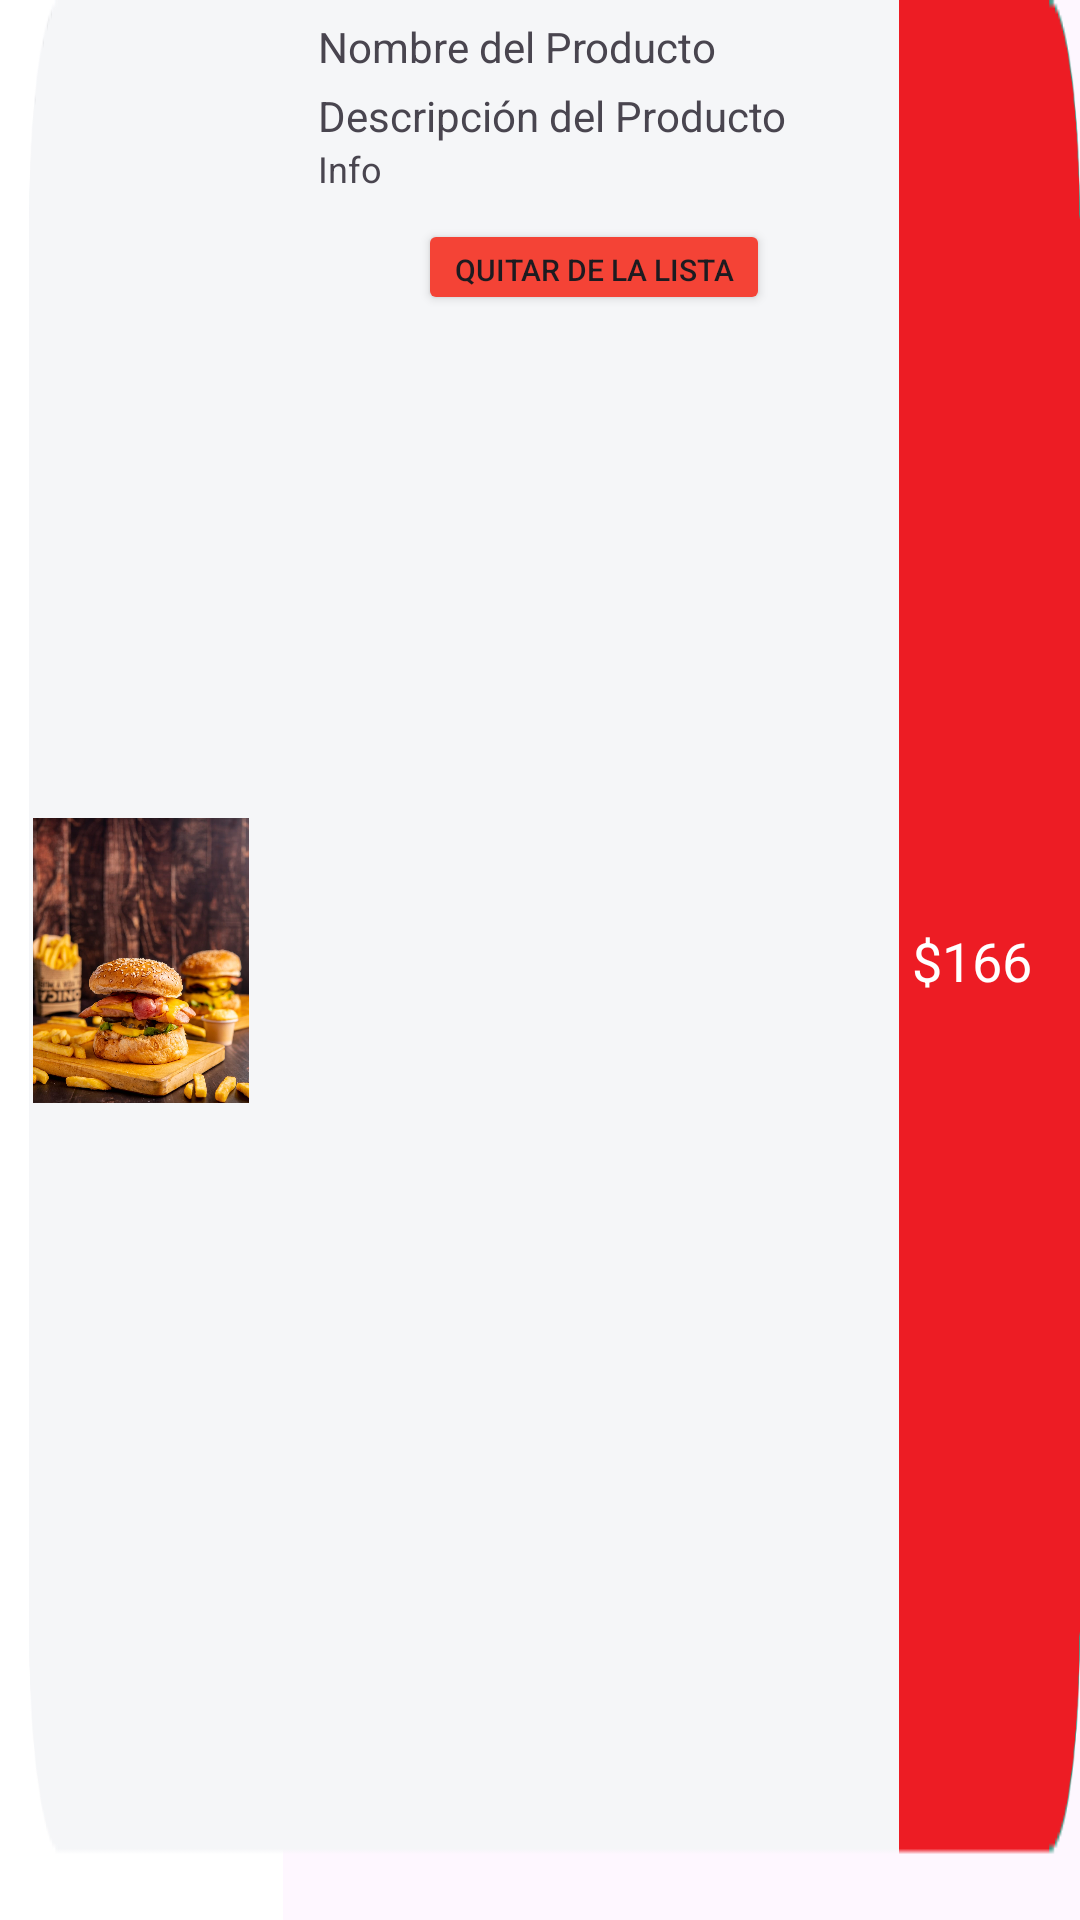

Here is an Android app screen rendered from its layout file. Give the layout XML and the strings, colors and styles it references.
<!-- AndroidManifest.xml: application theme Theme.AppHamburguesasCliente -->
<!-- res/layout/carrito_recycler_items.xml -->
<?xml version="1.0" encoding="utf-8"?>
<androidx.constraintlayout.widget.ConstraintLayout
    xmlns:android="http://schemas.android.com/apk/res/android"
    xmlns:app="http://schemas.android.com/apk/res-auto"
    xmlns:tools="http://schemas.android.com/tools"
    android:layout_width="match_parent"
    android:layout_height="wrap_content"
    android:layout_marginLeft="8dp"
    android:layout_marginTop="4dp"
    android:layout_marginEnd="4dp"
    android:layout_marginRight="8dp"
    android:background="@drawable/recycler_bg2">

    <ImageView
        android:id="@+id/carrito_image"
        android:layout_width="86dp"
        android:layout_height="95dp"
        android:layout_marginStart="4dp"
        app:layout_constraintBottom_toBottomOf="parent"
        app:layout_constraintStart_toStartOf="parent"
        app:layout_constraintTop_toTopOf="parent"
        app:srcCompat="@drawable/producto" />


    <Button
        android:id="@+id/removeButton"
        android:layout_width="wrap_content"
        android:layout_height="32dp"
        android:backgroundTint="@color/rojo"
        android:gravity="center"
        android:text="Quitar de la lista"
        android:textSize="10dp"
        app:layout_constraintBottom_toBottomOf="parent"
        app:layout_constraintEnd_toEndOf="parent"
        app:layout_constraintHorizontal_bias="0.323"
        app:layout_constraintStart_toEndOf="@+id/carrito_image"
        app:layout_constraintTop_toBottomOf="@+id/carritoInfoProducto"
        app:layout_constraintVertical_bias="0.0"
        tools:ignore="TouchTargetSizeCheck,TextSizeCheck" />

    <TextView
        android:id="@+id/carrito_name"
        android:layout_width="0dp"
        android:layout_height="wrap_content"
        android:layout_marginStart="16dp"
        android:layout_marginTop="6dp"
        android:text="Nombre del Producto"
        app:layout_constraintEnd_toStartOf="@+id/carrito_price_total"
        app:layout_constraintHorizontal_chainStyle="packed"
        app:layout_constraintStart_toEndOf="@+id/carrito_image"
        app:layout_constraintTop_toTopOf="parent" />


    <TextView
        android:id="@+id/carrito_description"
        android:layout_width="0dp"
        android:layout_height="wrap_content"
        android:layout_marginTop="4dp"
        android:text="Descripción del Producto"
        app:layout_constraintStart_toStartOf="@+id/carrito_name"
        app:layout_constraintEnd_toEndOf="@+id/carrito_name"
        app:layout_constraintTop_toBottomOf="@+id/carrito_name" />


    <TextView
        android:id="@+id/carritoInfoProducto"
        android:layout_width="230dp"
        android:layout_height="25dp"
        android:text="Info "
        android:textSize="12sp"
        app:layout_constraintBottom_toBottomOf="parent"
        app:layout_constraintEnd_toEndOf="@+id/carrito_description"
        app:layout_constraintHorizontal_bias="0.0"
        app:layout_constraintStart_toStartOf="@+id/carrito_description"
        app:layout_constraintTop_toBottomOf="@+id/carrito_description"
        app:layout_constraintVertical_bias="0.0" />

    <TextView
        android:id="@+id/carrito_price_total"
        android:layout_width="wrap_content"
        android:layout_height="wrap_content"
        android:layout_marginTop="16dp"
        android:layout_marginEnd="16dp"
        android:layout_marginBottom="16dp"
        android:text="$166"
        android:textColor="#FFFFFF"
        android:textSize="18sp"
        app:layout_constraintBottom_toBottomOf="parent"
        app:layout_constraintEnd_toEndOf="parent"
        app:layout_constraintTop_toTopOf="parent" />

</androidx.constraintlayout.widget.ConstraintLayout>
<!-- resources referenced by this layout -->
<resources>
  <color name="rojo">#F44336</color>
  <!-- drawable producto: jpeg bitmap (drawable, 134952 bytes) -->
  <!-- drawable recycler_bg2: png bitmap (drawable, 5026 bytes) -->
  <style name="Theme.AppHamburguesasCliente" parent="Base.Theme.AppHamburguesasCliente" />
  <style name="Base.Theme.AppHamburguesasCliente" parent="Theme.Material3.DayNight.NoActionBar">
          
          
      </style>
</resources>
